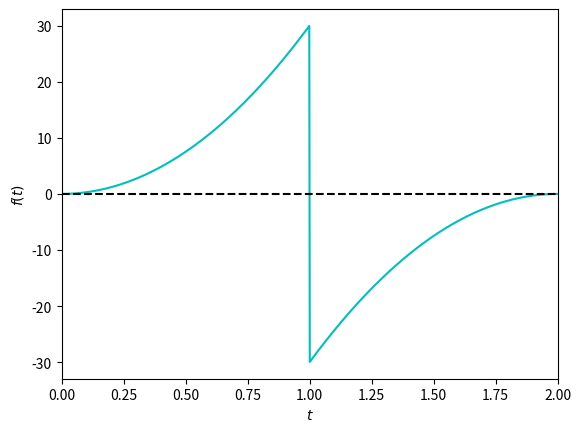

Python code for this plot: (Note: this script raises an exception after producing the figure.)
import numpy as np
import matplotlib.pyplot as plt

def u_t(fn, zeta, m, k, t1, t2, t):
    tn = (t1 + t2)/2
    dt = t2 - t1
    H = np.heaviside(t - tn, 1.)
    omegan = np.sqrt(k/m)
    omegad = omegan*np.sqrt(1 - zeta**2)
    h = 1/(m*omegad)*np.sin(omegad*(t-tn))*np.exp(-zeta*omegan*(t-tn))*H
    return fn*dt*h

def forcefunc(t):
    t = np.atleast_1d(t)
    f = np.zeros_like(t)
    check = t<1
    f[check] = 30*t[check]**2
    f[~check] = -30*(2-t[~check])**2
    f[t>2] = 0
    return f

tload = np.linspace(0, 2., 1000)
t = np.linspace(0, 10., 10000)

plt.plot(tload, forcefunc(tload), 'c')
plt.xlabel('$t$')
plt.ylabel('$f(t)$')
plt.xlim(0, tload.max())
plt.ylim(forcefunc(tload).min()*1.1, forcefunc(tload).max()*1.1)
if True:
    intervals = 20
    tapprox = np.linspace(tload.min(), tload.max(), intervals+1)
    plt.hlines(0, xmin=tload.min(), xmax=tload.max(), colors='k', linestyles='--')
    for t1, t2 in zip(tapprox[:-1], tapprox[1:]):
        tn = (t1 + t2)/2
        fn = forcefunc(tn)
        plt.plot((t1, t1), (0, fn), 'k--')
        plt.plot((t1, t2), (fn, fn), 'k--')
        plt.plot((t2, t2), (0, fn), 'k--')
plt.show()

plt.clf()
ax = plt.gca()

plt.figure()
for intervals in [2, 6, 10, 14]:
    tapprox = np.linspace(tload.min(), tload.max(), intervals+1)
    for t1, t2 in zip(tapprox[:-1], tapprox[1:]):
        tn = (t1 + t2)/2
        fn = forcefunc(tn)
        plt.plot((t1, t1), (0, fn), 'k--')
        plt.plot((t1, t2), (fn, fn), 'k--')
        plt.plot((t2, t2), (0, fn), 'k--')
        plt.plot(tload, forcefunc(tload), 'c', zorder=0)
        plt.xlabel('$t$')
        plt.ylabel('$f(t)$')
        plt.xlim(0, tload.max())
        plt.ylim(forcefunc(tload).min()*1.1, forcefunc(tload).max()*1.1)
    plt.hlines(0, xmin=tload.min(), xmax=tload.max(), colors='k', linestyles='--')
    plt.show()

    k = 30
    m = 2
    zeta = 0.1
    ans = 0
    t1s = []
    t2s = []
    for t1, t2 in zip(tapprox[:-1], tapprox[1:]):
        tn = (t1 + t2)/2
        ans += u_t(forcefunc(tn), zeta, m, k, t1, t2, t)
    ax.plot(t, ans, label='%d intervals' % intervals)

ax.set_xlabel('$t$')
ax.set_ylabel('$u(t)$')
ax.legend(loc='upper center')
ax.get_figure()
